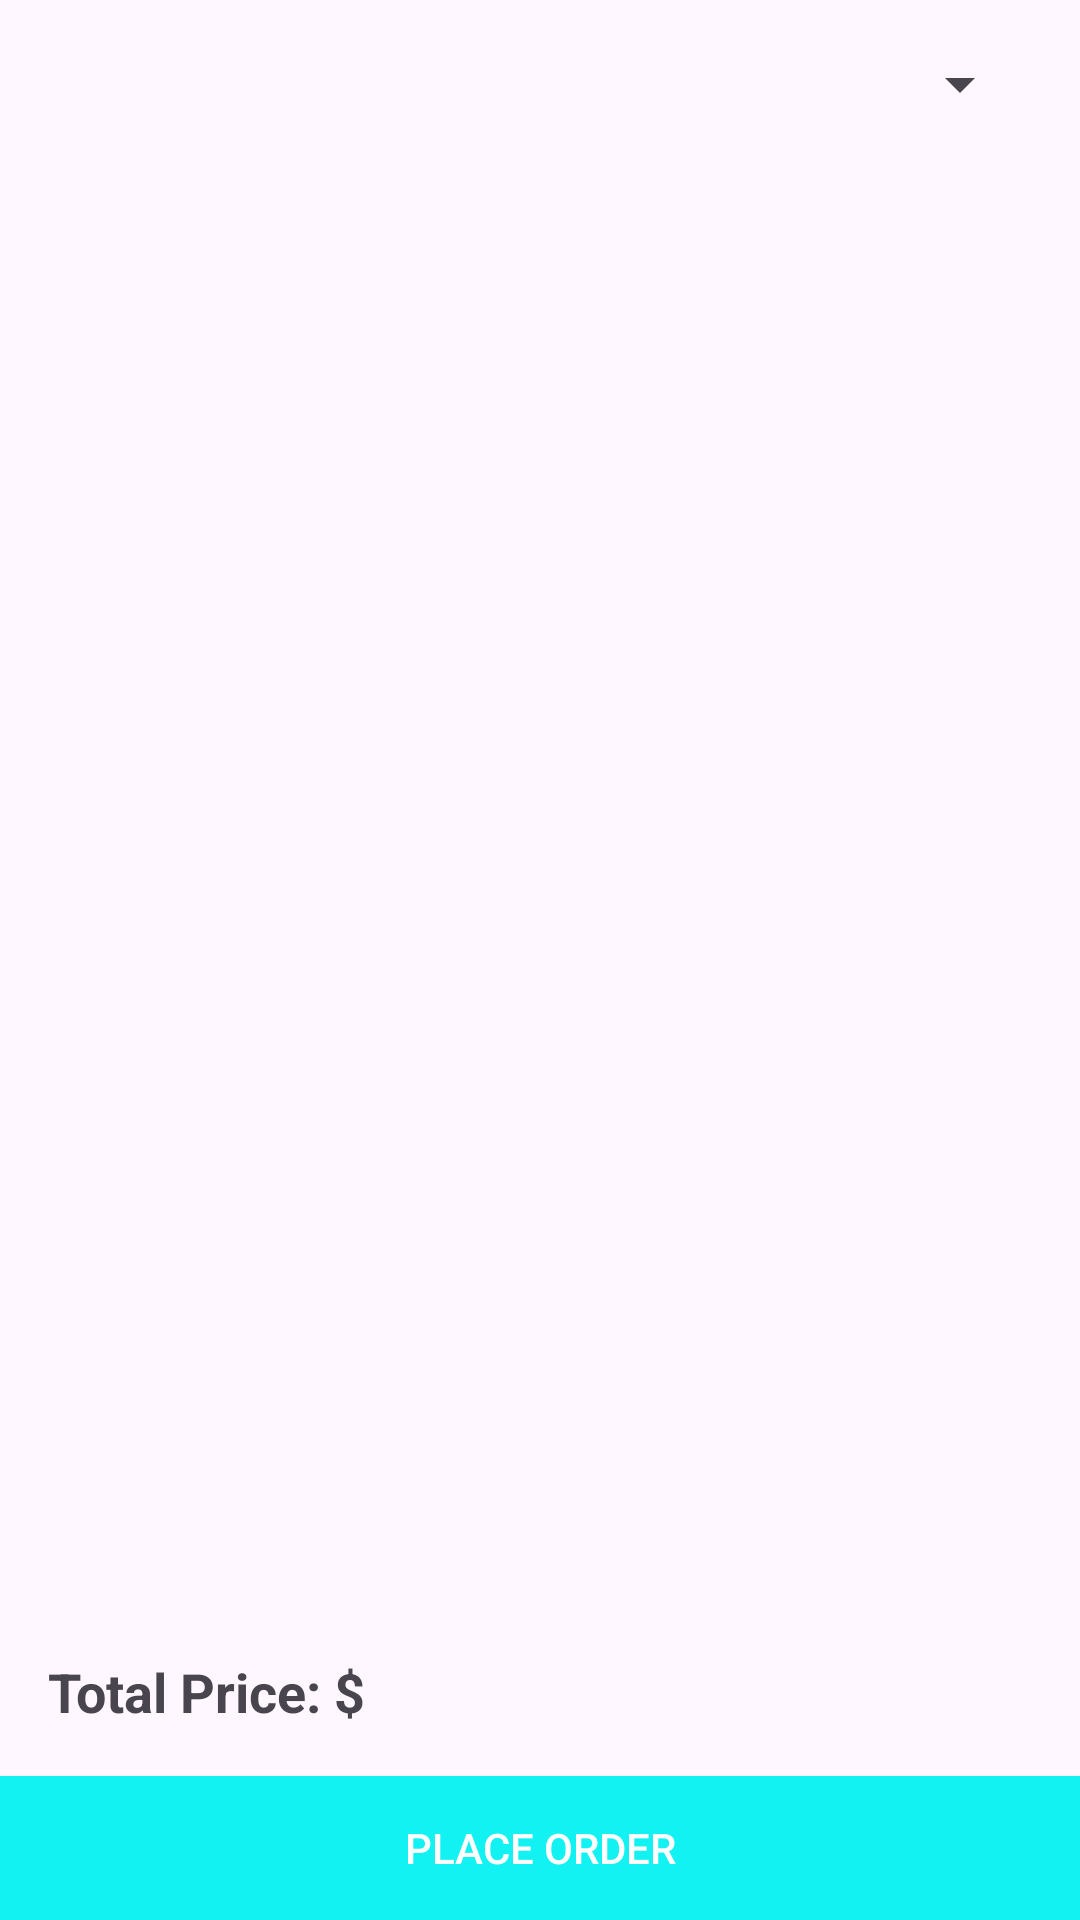

This screen was rendered from an Android layout file. Write that file and the resources it references.
<!-- AndroidManifest.xml: application theme Theme.FoodieCafe -->
<!-- res/layout/activity_menu.xml -->
<?xml version="1.0" encoding="utf-8"?>
<androidx.constraintlayout.widget.ConstraintLayout
    xmlns:android="http://schemas.android.com/apk/res/android"
    xmlns:app="http://schemas.android.com/apk/res-auto"
    xmlns:tools="http://schemas.android.com/tools"
    android:layout_width="match_parent"
    android:layout_height="match_parent"
    tools:context=".MenuActivity">

    <Spinner
        android:id="@+id/category_spinner"
        android:layout_width="match_parent"
        android:layout_height="wrap_content"
        android:layout_marginStart="16dp"
        android:layout_marginEnd="16dp"
        android:layout_marginTop="16dp"
        app:layout_constraintEnd_toEndOf="parent"
        app:layout_constraintStart_toStartOf="parent"
        app:layout_constraintTop_toTopOf="parent" />

    <androidx.recyclerview.widget.RecyclerView
        android:id="@+id/menu_recycler_view"
        android:layout_width="match_parent"
        android:layout_height="0dp"
        app:layout_constraintBottom_toTopOf="@id/total_price_layout"
        app:layout_constraintTop_toBottomOf="@+id/category_spinner" />

    <LinearLayout
        android:id="@+id/total_price_layout"
        android:layout_width="match_parent"
        android:layout_height="wrap_content"
        android:orientation="vertical"
        android:padding="16dp"
        app:layout_constraintBottom_toTopOf="@id/place_order_button">

        <TextView
            android:id="@+id/total_price_text_view"
            android:layout_width="wrap_content"
            android:layout_height="wrap_content"
            android:text="Total Price: $"
            android:textSize="18sp"
            android:textStyle="bold" />

    </LinearLayout>

    <Button
        android:id="@+id/place_order_button"
        android:layout_width="match_parent"
        android:layout_height="wrap_content"
        android:text="Place Order"
        android:background="@color/primaryColor"
        android:textColor="@color/white"
        app:layout_constraintBottom_toBottomOf="parent" />

</androidx.constraintlayout.widget.ConstraintLayout>
<!-- resources referenced by this layout -->
<resources>
  <color name="primaryColor">#12F2F2</color>
  <color name="white">#FFFFFFFF</color>
  <style name="Theme.FoodieCafe" parent="Base.Theme.FoodieCafe" />
  <style name="Base.Theme.FoodieCafe" parent="Theme.Material3.DayNight.NoActionBar">
          
          
      </style>
</resources>
